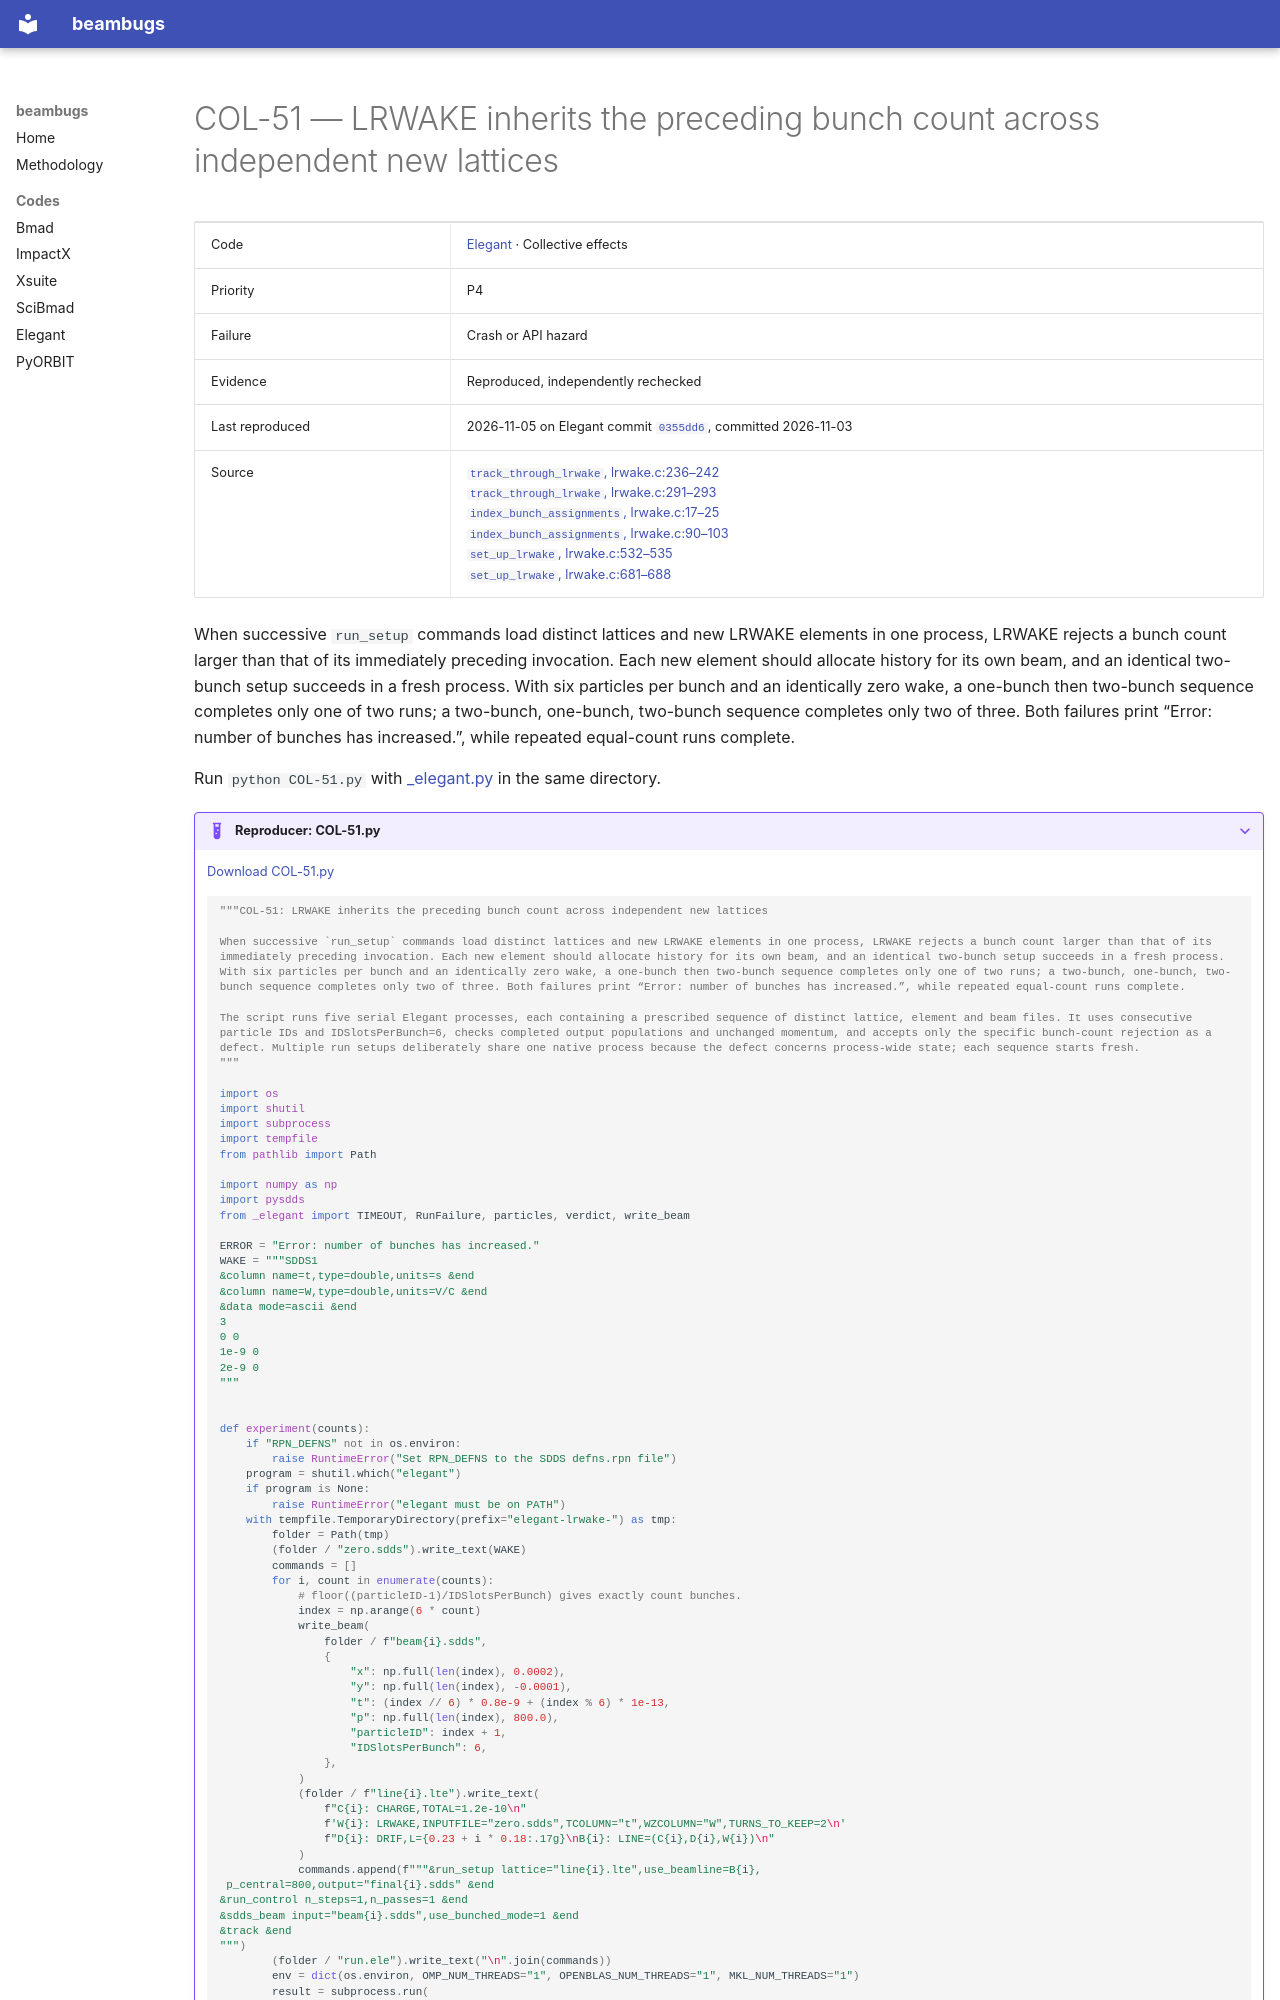

repository: nikitakuklev/beambugs · page: elegant/COL-51/index.html · generator: mkdocs

---
title: "COL-51: LRWAKE inherits the preceding bunch count across independent new lattices"
hide:
  - toc
---

# COL-51 — LRWAKE inherits the preceding bunch count across independent new lattices

| | |
|---|---|
| Code | [Elegant](../index.md) · Collective effects |
| Priority | P4 |
| Failure | Crash or API hazard |
| Evidence | Reproduced, independently rechecked |
| Last reproduced | 2026-11-05 on Elegant commit [`0355dd6`](https://github.com/rtsoliday/elegant/commit/0355dd6aca12), committed 2026-11-03 |
| Source | [`track_through_lrwake`, lrwake.c:236–242](https://github.com/rtsoliday/elegant/blob/0355dd6aca12c861971fbf8f3ae78a0ded991734/src/lrwake.c#L236-L242)<br>[`track_through_lrwake`, lrwake.c:291–293](https://github.com/rtsoliday/elegant/blob/0355dd6aca12c861971fbf8f3ae78a0ded991734/src/lrwake.c#L291-L293)<br>[`index_bunch_assignments`, lrwake.c:17–25](https://github.com/rtsoliday/elegant/blob/0355dd6aca12c861971fbf8f3ae78a0ded991734/src/lrwake.c#L17-L25)<br>[`index_bunch_assignments`, lrwake.c:90–103](https://github.com/rtsoliday/elegant/blob/0355dd6aca12c861971fbf8f3ae78a0ded991734/src/lrwake.c#L90-L103)<br>[`set_up_lrwake`, lrwake.c:532–535](https://github.com/rtsoliday/elegant/blob/0355dd6aca12c861971fbf8f3ae78a0ded991734/src/lrwake.c#L532-L535)<br>[`set_up_lrwake`, lrwake.c:681–688](https://github.com/rtsoliday/elegant/blob/0355dd6aca12c861971fbf8f3ae78a0ded991734/src/lrwake.c#L681-L688) |

When successive `run_setup` commands load distinct lattices and new LRWAKE elements in one process, LRWAKE rejects a bunch count larger than that of its immediately preceding invocation. Each new element should allocate history for its own beam, and an identical two-bunch setup succeeds in a fresh process. With six particles per bunch and an identically zero wake, a one-bunch then two-bunch sequence completes only one of two runs; a two-bunch, one-bunch, two-bunch sequence completes only two of three. Both failures print “Error: number of bunches has increased.”, while repeated equal-count runs complete.

Run `python COL-51.py` with [_elegant.py](../helpers/_elegant.py) in the same directory.

??? example "Reproducer: COL-51.py"

    [Download COL-51.py](COL-51.py)

    ```python
    """COL-51: LRWAKE inherits the preceding bunch count across independent new lattices

    When successive `run_setup` commands load distinct lattices and new LRWAKE elements in one process, LRWAKE rejects a bunch count larger than that of its immediately preceding invocation. Each new element should allocate history for its own beam, and an identical two-bunch setup succeeds in a fresh process. With six particles per bunch and an identically zero wake, a one-bunch then two-bunch sequence completes only one of two runs; a two-bunch, one-bunch, two-bunch sequence completes only two of three. Both failures print “Error: number of bunches has increased.”, while repeated equal-count runs complete.

    The script runs five serial Elegant processes, each containing a prescribed sequence of distinct lattice, element and beam files. It uses consecutive particle IDs and IDSlotsPerBunch=6, checks completed output populations and unchanged momentum, and accepts only the specific bunch-count rejection as a defect. Multiple run setups deliberately share one native process because the defect concerns process-wide state; each sequence starts fresh.
    """

    import os
    import shutil
    import subprocess
    import tempfile
    from pathlib import Path

    import numpy as np
    import pysdds
    from _elegant import TIMEOUT, RunFailure, particles, verdict, write_beam

    ERROR = "Error: number of bunches has increased."
    WAKE = """SDDS1
    &column name=t,type=double,units=s &end
    &column name=W,type=double,units=V/C &end
    &data mode=ascii &end
    3
    0 0
    1e-9 0
    2e-9 0
    """
